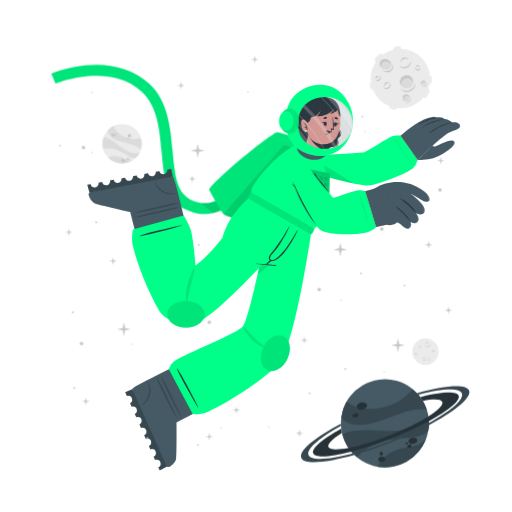
t = 0.00 s
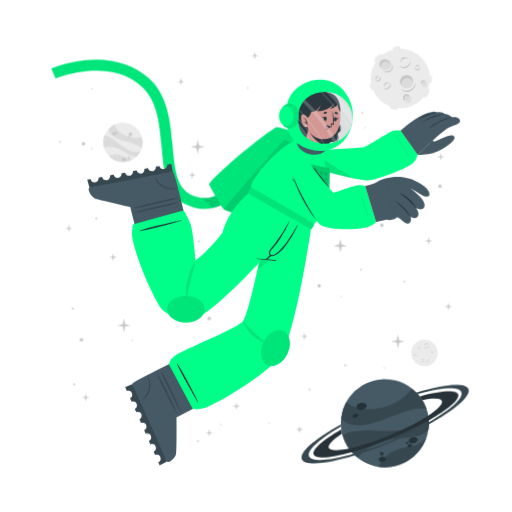
t = 1.13 s
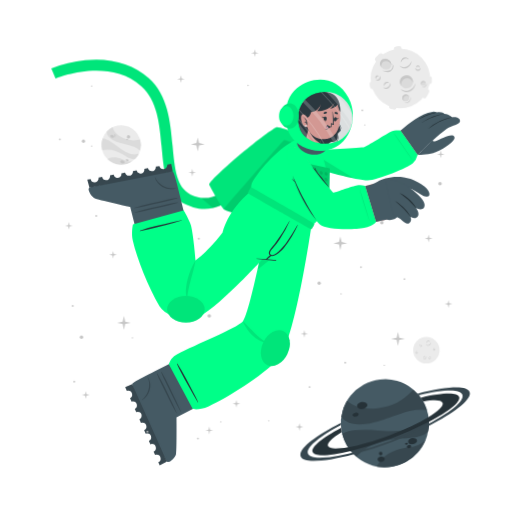
t = 1.88 s
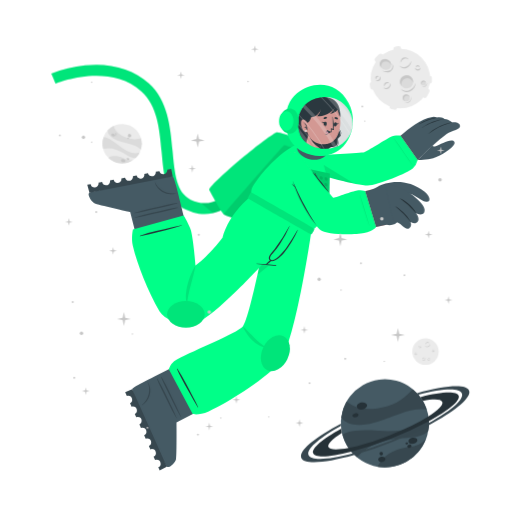
t = 3.00 s
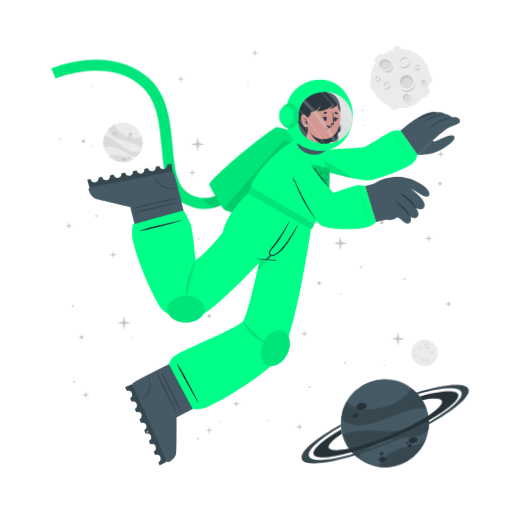
t = 4.13 s
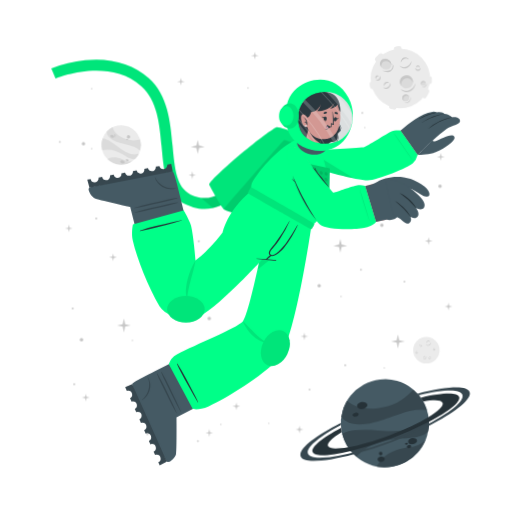
t = 4.88 s

The animated SVG that drew these frames (rendered in a browser with its animation timeline set to each time). Animation: 2 CSS @keyframes rules; one cycle of 6.00 s, repeats indefinitely.

<svg class="animated" id="freepik_stories-astronaut" xmlns="http://www.w3.org/2000/svg" viewBox="0 0 500 500" version="1.1" xmlns:xlink="http://www.w3.org/1999/xlink" xmlns:svgjs="http://svgjs.com/svgjs"><style>svg#freepik_stories-astronaut:not(.animated) .animable {opacity: 0;}svg#freepik_stories-astronaut.animated #freepik--background-complete--inject-106 {animation: 3s Infinite  linear wind;animation-delay: 0s;}svg#freepik_stories-astronaut.animated #freepik--Moon--inject-106 {animation: 1.5s Infinite  linear wind;animation-delay: 0s;}svg#freepik_stories-astronaut.animated #freepik--Planet--inject-106 {animation: 1.5s Infinite  linear wind;animation-delay: 0s;}svg#freepik_stories-astronaut.animated #freepik--Character--inject-106 {animation: 1.5s Infinite  linear floating;animation-delay: 0s;}svg#freepik_stories-astronaut.animated #freepik--Stars--inject-106 {animation: 6s Infinite  linear floating;animation-delay: 0s;}            @keyframes wind {                0% {                    transform: rotate( 0deg );                }                25% {                    transform: rotate( 1deg );                }                75% {                    transform: rotate( -1deg );                }            }                    @keyframes floating {                0% {                    opacity: 1;                    transform: translateY(0px);                }                50% {                    transform: translateY(-10px);                }                100% {                    opacity: 1;                    transform: translateY(0px);                }            }        </style><g id="freepik--background-complete--inject-106" style="transform-origin: 264.207px 238.687px 0px;" class="animable"><g id="el1ukxybjco2e"><circle cx="119.24" cy="140.32" r="19.23" style="fill: rgb(235, 235, 235); transform-origin: 119.24px 140.32px 0px; transform: rotate(-21.46deg);" class="animable"></circle></g><path d="M137.64,145.92a22.4,22.4,0,0,0-6-3.75c-3.81-1.68-14.18-3.51-19-5.94-6.75-3.4-7.59-7.07-7.55-9a19.38,19.38,0,0,1,5.93-4.35c.48,2,2.29,8,13.5,12,5.79,2,11.33.68,13.21.22A19.13,19.13,0,0,1,137.64,145.92Z" style="fill: rgb(219, 219, 219); transform-origin: 121.778px 134.4px 0px;" id="elxq6rq51y939" class="animable"></path><path d="M129.79,156.41A19.27,19.27,0,0,1,105.68,154a15.8,15.8,0,0,1,3.45-1.36c5.17-1.26,10.86,1.21,12.94,2.38A11.36,11.36,0,0,0,129.79,156.41Z" style="fill: rgb(219, 219, 219); transform-origin: 117.735px 155.928px 0px;" id="elqfbpsi9e34" class="animable"></path><path d="M136.5,148.8l-.24.47-.22.42c-.18.32-.36.62-.55.92s-.35.54-.53.8l-.21.29-.24.32-.24.32-.31.36-.3.36-.27.3c-.2.22-.41.43-.62.64h0c-1.2.37-2.8.21-5.15-.72-3.49-1.37-7.26-4.67-14-7.09a24,24,0,0,0-12.93-.83h0a19.17,19.17,0,0,1,.5-11.63c1.23,0,5.18.52,13.61,7.48a49.9,49.9,0,0,0,8.49,5.81c7.2,3.77,11.36,2.65,13.1,1.78h.13Z" style="fill: rgb(219, 219, 219); transform-origin: 118.269px 143.957px 0px;" id="el92pifasfyyb" class="animable"></path><path d="M118.22,156c.34-.78,1.54-1,2.68-.52s1.79,1.54,1.44,2.32-1.54,1-2.68.52S117.88,156.83,118.22,156Z" style="fill: rgb(199, 199, 199); transform-origin: 120.282px 156.9px 0px;" id="elgb8y6qa8ruh" class="animable"></path><path d="M123.66,154.67c.2-.44.91-.55,1.59-.26s1.08.9.89,1.34-.9.56-1.59.26S123.47,155.11,123.66,154.67Z" style="fill: rgb(199, 199, 199); transform-origin: 124.9px 155.212px 0px;" id="el1kdha21dyc2" class="animable"></path><path d="M108.75,131.05c.29-.67,1.33-.86,2.33-.42s1.57,1.33,1.28,2-1.34.86-2.34.42S108.45,131.72,108.75,131.05Z" style="fill: rgb(199, 199, 199); transform-origin: 110.553px 131.84px 0px;" id="elmp5npi4h5s9" class="animable"></path><path d="M112.29,130.39a.84.84,0,0,1,1.13-.28.85.85,0,0,1,.57,1,1,1,0,0,1-1.7-.74Z" style="fill: rgb(199, 199, 199); transform-origin: 113.151px 130.697px 0px;" id="elyxclz6o50g" class="animable"></path><path d="M112.86,132.17a.53.53,0,0,1,.71-.15c.3.13.47.41.37.62s-.41.28-.71.15S112.77,132.39,112.86,132.17Z" style="fill: rgb(199, 199, 199); transform-origin: 113.402px 132.399px 0px;" id="el3z7mna7s8e" class="animable"></path><path d="M124.86,132.22a1.64,1.64,0,1,1,1,1.71A1.42,1.42,0,0,1,124.86,132.22Z" style="fill: rgb(199, 199, 199); transform-origin: 126.473px 132.415px 0px;" id="eli9a1exq46ca" class="animable"></path><path d="M124.4,134.84a.76.76,0,1,1,.42.92A.73.73,0,0,1,124.4,134.84Z" style="fill: rgb(199, 199, 199); transform-origin: 125.122px 135.064px 0px;" id="elu329w69scj" class="animable"></path><circle cx="415.48" cy="343.36" r="12.93" style="fill: rgb(235, 235, 235); transform-origin: 415.48px 343.36px 0px;" id="elvgj6hs4h8en" class="animable"></circle><path d="M420.19,335.69a2.92,2.92,0,0,1-.48,1.75,3.45,3.45,0,0,1-1.41,1.24,2.56,2.56,0,0,1-1.9.17,2.7,2.7,0,0,1-1.44-1.12,3.71,3.71,0,0,0,1.55.69,2.33,2.33,0,0,0,.79,0,2.68,2.68,0,0,0,.76-.24l.36-.2c.11-.08.23-.15.33-.23a3.24,3.24,0,0,0,.6-.57A4.54,4.54,0,0,0,420.19,335.69Z" style="fill: rgb(199, 199, 199); transform-origin: 417.577px 337.324px 0px;" id="elrwxqai110w" class="animable"></path><path d="M415.54,336.43a1.84,1.84,0,0,1,.27-1.24,2.23,2.23,0,0,1,1-.88,1.76,1.76,0,0,1,1.35-.1,1.7,1.7,0,0,1,1,.83,2.8,2.8,0,0,0-1.08-.4,1.69,1.69,0,0,0-1,.18A3.06,3.06,0,0,0,415.54,336.43Z" style="fill: rgb(199, 199, 199); transform-origin: 417.341px 335.275px 0px;" id="el2cbzulqxbml" class="animable"></path><path d="M415.48,349.44a1.79,1.79,0,0,1,0,1.23,2.13,2.13,0,0,1-.75,1.05,1.71,1.71,0,0,1-2.35-.25,3.35,3.35,0,0,0,1.1.15,1.62,1.62,0,0,0,.91-.35,2.67,2.67,0,0,0,.69-.77A3.41,3.41,0,0,0,415.48,349.44Z" style="fill: rgb(199, 199, 199); transform-origin: 413.985px 350.758px 0px;" id="elir9oiyv0qes" class="animable"></path><path d="M412.8,350.91a1.14,1.14,0,0,1-.09-.87,1.49,1.49,0,0,1,.52-.76,1.2,1.2,0,0,1,.93-.23,1.1,1.1,0,0,1,.73.48,2.46,2.46,0,0,0-.75,0,1.18,1.18,0,0,0-.56.24A2.18,2.18,0,0,0,412.8,350.91Z" style="fill: rgb(199, 199, 199); transform-origin: 413.776px 349.972px 0px;" id="elky8nvfhz98" class="animable"></path><path d="M410.82,337.8a1.15,1.15,0,0,1,.37.83,1.3,1.3,0,0,1-.37.92,1.15,1.15,0,0,1-.95.32,1.35,1.35,0,0,1-.81-.39,3.94,3.94,0,0,0,.8-.05,1.06,1.06,0,0,0,.56-.28,1.37,1.37,0,0,0,.33-.56A2.45,2.45,0,0,0,410.82,337.8Z" style="fill: rgb(199, 199, 199); transform-origin: 410.125px 338.84px 0px;" id="eltaczj0uwra" class="animable"></path><path d="M409.22,339.06a.74.74,0,0,1-.33-.57.91.91,0,0,1,.26-.68.82.82,0,0,1,.71-.23.81.81,0,0,1,.55.34,4.08,4.08,0,0,0-.54.1.76.76,0,0,0-.32.19,1.13,1.13,0,0,0-.22.32A2.13,2.13,0,0,0,409.22,339.06Z" style="fill: rgb(199, 199, 199); transform-origin: 409.65px 338.315px 0px;" id="eluc9axbm5hhf" class="animable"></path><path d="M419.81,351.44a1.14,1.14,0,0,1-.72.56,1.26,1.26,0,0,1-1-.14,1.14,1.14,0,0,1-.54-.83,1.36,1.36,0,0,1,.18-.89,3.66,3.66,0,0,0,.25.77,1,1,0,0,0,.4.47,1.32,1.32,0,0,0,.63.18A2.6,2.6,0,0,0,419.81,351.44Z" style="fill: rgb(199, 199, 199); transform-origin: 418.673px 351.093px 0px;" id="elefcx74rvra7" class="animable"></path><path d="M418.2,350.19a.75.75,0,0,1,.47-.45.87.87,0,0,1,.72.08.82.82,0,0,1,.4.63.9.9,0,0,1-.19.62,4.78,4.78,0,0,0-.24-.5.63.63,0,0,0-.25-.26.91.91,0,0,0-.37-.13A1.65,1.65,0,0,0,418.2,350.19Z" style="fill: rgb(199, 199, 199); transform-origin: 418.996px 350.383px 0px;" id="eltjr6fjx3obr" class="animable"></path><path d="M424.24,342.34a1.16,1.16,0,0,1-.28.86,1.27,1.27,0,0,1-.88.44,1.13,1.13,0,0,1-.92-.39,1.29,1.29,0,0,1-.35-.83,3.82,3.82,0,0,0,.63.5,1.09,1.09,0,0,0,.6.16,1.31,1.31,0,0,0,.62-.21A2.35,2.35,0,0,0,424.24,342.34Z" style="fill: rgb(199, 199, 199); transform-origin: 423.027px 342.991px 0px;" id="elmr0gqmxlqq8" class="animable"></path><path d="M422.2,342.21a.75.75,0,0,1,.14-.64.93.93,0,0,1,.65-.34.8.8,0,0,1,.68.3.88.88,0,0,1,.19.62,3.83,3.83,0,0,0-.48-.28.74.74,0,0,0-.36-.08,1.13,1.13,0,0,0-.38.1A2.38,2.38,0,0,0,422.2,342.21Z" style="fill: rgb(199, 199, 199); transform-origin: 423.021px 341.719px 0px;" id="el0l5vr9a0rr4h" class="animable"></path><path d="M407.1,345.26a1.13,1.13,0,0,1-.27.87,1.27,1.27,0,0,1-.88.44,1.16,1.16,0,0,1-.93-.39,1.4,1.4,0,0,1-.35-.83,4.33,4.33,0,0,0,.64.5,1.07,1.07,0,0,0,.6.16,1.35,1.35,0,0,0,.62-.21A2,2,0,0,0,407.1,345.26Z" style="fill: rgb(199, 199, 199); transform-origin: 405.889px 345.916px 0px;" id="eliucvhcsg07" class="animable"></path><path d="M405.07,345.14a.75.75,0,0,1,.14-.64.89.89,0,0,1,.64-.34.79.79,0,0,1,.68.3.85.85,0,0,1,.2.62,3.83,3.83,0,0,0-.48-.28.66.66,0,0,0-.36-.08,1.13,1.13,0,0,0-.38.1A2.38,2.38,0,0,0,405.07,345.14Z" style="fill: rgb(199, 199, 199); transform-origin: 405.891px 344.649px 0px;" id="ele8d6ws2zo45" class="animable"></path></g><g id="freepik--Moon--inject-106" style="transform-origin: 391.45px 76.1249px 0px;" class="animable animator-active"><path d="M370.11,60.15l3.44-3.43a2.52,2.52,0,0,0,0-3.56h0a2.5,2.5,0,0,0-3.56,0l-3.44,3.43a2.52,2.52,0,0,0,0,3.56h0A2.52,2.52,0,0,0,370.11,60.15Z" style="fill: rgb(235, 235, 235); transform-origin: 370.05px 56.6508px 0px;" id="ele6tzyjaoccm" class="animable"></path><path d="M417,94.19l2.18-4.34a2.5,2.5,0,0,0-1.12-3.38h0a2.51,2.51,0,0,0-3.38,1.12l-2.18,4.34a2.53,2.53,0,0,0,1.12,3.38h0A2.52,2.52,0,0,0,417,94.19Z" style="fill: rgb(235, 235, 235); transform-origin: 415.845px 90.8886px 0px;" id="elu0sr9nvcbhe" class="animable"></path><path d="M387,50.45l2.58-.36a2.52,2.52,0,0,0,2.14-2.85h0a2.52,2.52,0,0,0-2.85-2.14l-2.58.37a2.52,2.52,0,0,0-2.14,2.85h0A2.51,2.51,0,0,0,387,50.45Z" style="fill: rgb(235, 235, 235); transform-origin: 387.935px 47.7758px 0px;" id="elvuae8uu0cmq" class="animable"></path><path d="M366.46,84.53l-.37-2.59a2.52,2.52,0,0,0-2.85-2.13h0a2.52,2.52,0,0,0-2.14,2.85l.37,2.58a2.53,2.53,0,0,0,2.85,2.14h0A2.52,2.52,0,0,0,366.46,84.53Z" style="fill: rgb(235, 235, 235); transform-origin: 363.78px 83.5942px 0px;" id="elce8umn0q2z6" class="animable"></path><g id="elv43k0bxt3xd"><rect x="415.49" y="75.26" width="7.64" height="5.03" rx="2.16" style="fill: rgb(235, 235, 235); transform-origin: 419.31px 77.775px 0px; transform: rotate(90deg);" class="animable"></rect></g><path d="M382.28,106.41l2.52.68a2.52,2.52,0,0,0,3.08-1.78h0a2.52,2.52,0,0,0-1.78-3.09l-2.52-.67a2.51,2.51,0,0,0-3.08,1.78h0A2.51,2.51,0,0,0,382.28,106.41Z" style="fill: rgb(235, 235, 235); transform-origin: 384.19px 104.319px 0px;" id="eltw8e2pbaze" class="animable"></path><circle cx="391" cy="76.69" r="29.05" style="fill: rgb(235, 235, 235); transform-origin: 391px 76.69px 0px;" id="el3sc7xyzz0vh" class="animable"></circle><path d="M401.57,59.46a6.51,6.51,0,0,1-1.08,3.94,7.8,7.8,0,0,1-3.15,2.79,5.76,5.76,0,0,1-4.27.36,6,6,0,0,1-3.25-2.49,8.71,8.71,0,0,0,3.49,1.53,5.07,5.07,0,0,0,1.78,0,5.38,5.38,0,0,0,1.69-.54,9.1,9.1,0,0,0,.81-.44c.26-.17.52-.33.76-.52a8.54,8.54,0,0,0,1.35-1.27A9.92,9.92,0,0,0,401.57,59.46Z" style="fill: rgb(199, 199, 199); transform-origin: 395.699px 63.1311px 0px;" id="elphqlmv8kcfd" class="animable"></path><path d="M391.13,61.13a4.13,4.13,0,0,1,.6-2.78,5.18,5.18,0,0,1,2.19-2,3.9,3.9,0,0,1,3-.22A3.84,3.84,0,0,1,399.12,58a6.52,6.52,0,0,0-2.41-.89,3.94,3.94,0,0,0-2.24.4A6.81,6.81,0,0,0,391.13,61.13Z" style="fill: rgb(199, 199, 199); transform-origin: 395.105px 58.5293px 0px;" id="eltx8wz5hx3y" class="animable"></path><path d="M381.29,81.08a3.94,3.94,0,0,1,.07,2.77,4.82,4.82,0,0,1-1.68,2.35,3.78,3.78,0,0,1-2.86.77,3.84,3.84,0,0,1-2.43-1.34,7,7,0,0,0,2.48.35,3.69,3.69,0,0,0,2-.79,6,6,0,0,0,1.55-1.73A7.44,7.44,0,0,0,381.29,81.08Z" style="fill: rgb(199, 199, 199); transform-origin: 377.984px 84.0434px 0px;" id="eluhkj838i28s" class="animable"></path><path d="M375.27,84.38a2.57,2.57,0,0,1-.19-1.95,3.19,3.19,0,0,1,1.16-1.7,2.65,2.65,0,0,1,2.08-.52A2.44,2.44,0,0,1,380,81.28a5.58,5.58,0,0,0-1.7-.08,2.69,2.69,0,0,0-1.26.54A4.94,4.94,0,0,0,375.27,84.38Z" style="fill: rgb(199, 199, 199); transform-origin: 377.485px 82.2756px 0px;" id="elm6hs96rrwc" class="animable"></path><path d="M370.87,74.62a2.57,2.57,0,0,1,.83,1.86,2.85,2.85,0,0,1-.82,2,2.52,2.52,0,0,1-2.13.73,3.06,3.06,0,0,1-1.83-.87,10,10,0,0,0,1.81-.12,2.33,2.33,0,0,0,1.25-.63,2.88,2.88,0,0,0,.73-1.26A5.13,5.13,0,0,0,370.87,74.62Z" style="fill: rgb(199, 199, 199); transform-origin: 369.31px 76.9261px 0px;" id="eln73ewzz0jpn" class="animable"></path><path d="M367.27,77.44a1.68,1.68,0,0,1-.72-1.29,2,2,0,0,1,.58-1.52,1.77,1.77,0,0,1,1.58-.51,1.88,1.88,0,0,1,1.25.75,10.76,10.76,0,0,0-1.23.24,1.6,1.6,0,0,0-.7.41,2.28,2.28,0,0,0-.49.73A4.57,4.57,0,0,0,367.27,77.44Z" style="fill: rgb(199, 199, 199); transform-origin: 368.253px 75.7663px 0px;" id="elwiats66ct5" class="animable"></path><path d="M410.67,66a2.6,2.6,0,0,1-.62,1.94,2.84,2.84,0,0,1-2,1,2.57,2.57,0,0,1-2.07-.87,3,3,0,0,1-.78-1.87,9,9,0,0,0,1.43,1.11,2.23,2.23,0,0,0,1.34.36,3,3,0,0,0,1.39-.45A5.56,5.56,0,0,0,410.67,66Z" style="fill: rgb(199, 199, 199); transform-origin: 407.941px 67.4719px 0px;" id="eld2qi7ywr7xg" class="animable"></path><path d="M406.11,65.73a1.66,1.66,0,0,1,.31-1.44,2,2,0,0,1,1.44-.76,1.82,1.82,0,0,1,1.53.68,1.88,1.88,0,0,1,.43,1.39,9.72,9.72,0,0,0-1.08-.63,1.49,1.49,0,0,0-.8-.17,2.38,2.38,0,0,0-.85.22A4.64,4.64,0,0,0,406.11,65.73Z" style="fill: rgb(199, 199, 199); transform-origin: 407.944px 64.6284px 0px;" id="el22veoxdokp6" class="animable"></path><g id="elx6rt5cen64"><ellipse cx="397.01" cy="79.87" rx="6.44" ry="6.4" style="fill: rgb(219, 219, 219); transform-origin: 397.01px 79.87px 0px; transform: rotate(-65.97deg);" class="animable"></ellipse></g><path d="M400,76.84a5.81,5.81,0,0,1,3.31,4.1,6.41,6.41,0,1,0-11.2,3.11,5.78,5.78,0,0,1,.2-4.24A5.84,5.84,0,0,1,400,76.84Z" style="fill: rgb(199, 199, 199); transform-origin: 396.987px 78.7647px 0px;" id="elnn4a8yu5ign" class="animable"></path><path d="M405.88,81a8.26,8.26,0,0,1-1.41,4.8,9.87,9.87,0,0,1-3.87,3.38,7.16,7.16,0,0,1-5.18.47,7.62,7.62,0,0,1-4-3,10.25,10.25,0,0,0,4.28,2,10.54,10.54,0,0,0,1.13.11,5.87,5.87,0,0,0,1.11-.09A7.1,7.1,0,0,0,400,88c.34-.17.69-.36,1-.55s.65-.42.94-.67a10.52,10.52,0,0,0,1.67-1.6A11.59,11.59,0,0,0,405.88,81Z" style="fill: rgb(199, 199, 199); transform-origin: 398.651px 85.4656px 0px;" id="el5cyzzhxnh1t" class="animable"></path><path d="M412.91,83.39a2.4,2.4,0,1,0-1.78-2.87A2.39,2.39,0,0,0,412.91,83.39Z" style="fill: rgb(219, 219, 219); transform-origin: 413.468px 81.0561px 0px;" id="el2eb8v0lefhp" class="animable"></path><path d="M414.34,79.73A2.18,2.18,0,0,1,415.85,81,2.43,2.43,0,0,0,414,78.71a2.4,2.4,0,0,0-2.87,1.81,2.37,2.37,0,0,0,.84,2.41,2.12,2.12,0,0,1-.23-1.57A2.17,2.17,0,0,1,414.34,79.73Z" style="fill: rgb(199, 199, 199); transform-origin: 413.458px 80.7902px 0px;" id="elhml6hownn6o" class="animable"></path><path d="M416.78,80.82a2.9,2.9,0,0,1-.12,1.88,3.54,3.54,0,0,1-1.18,1.55,2.64,2.64,0,0,1-1.91.54,2.74,2.74,0,0,1-1.69-.86,4.09,4.09,0,0,0,1.71.37,2.65,2.65,0,0,0,1.51-.55A4.36,4.36,0,0,0,416.78,80.82Z" style="fill: rgb(199, 199, 199); transform-origin: 414.381px 82.813px 0px;" id="elxj9thww3g9" class="animable"></path><path d="M396.44,98.94a3.41,3.41,0,1,0-3.21-3.59A3.41,3.41,0,0,0,396.44,98.94Z" style="fill: rgb(219, 219, 219); transform-origin: 396.635px 95.5355px 0px;" id="elyqy052res7g" class="animable"></path><path d="M397.54,93.46a3.07,3.07,0,0,1,2.41,1.4A3.4,3.4,0,1,0,395,98.53a3.1,3.1,0,0,1,2.54-5.07Z" style="fill: rgb(199, 199, 199); transform-origin: 396.584px 95.335px 0px;" id="el0k3duk3korc" class="animable"></path><path d="M401.22,94.38a4.48,4.48,0,0,1,.19,2.64,5.13,5.13,0,0,1-1.27,2.4,3.72,3.72,0,0,1-2.46,1.21,4.06,4.06,0,0,1-2.56-.69,5.23,5.23,0,0,0,2.5.2A3.76,3.76,0,0,0,399.68,99a5.84,5.84,0,0,0,1.26-2.1A6.18,6.18,0,0,0,401.22,94.38Z" style="fill: rgb(199, 199, 199); transform-origin: 398.323px 97.5099px 0px;" id="el1pfm1fj9hjy" class="animable"></path><path d="M381.24,66c-1.53,2.35-4.93,2.85-7.58,1.11s-3.57-5.05-2-7.4,4.93-2.84,7.59-1.11S382.78,63.69,381.24,66Z" style="fill: rgb(219, 219, 219); transform-origin: 376.446px 62.8572px 0px;" id="eleye9ik2fru5" class="animable"></path><path d="M372.8,62a4.43,4.43,0,0,0-.25,4.28,5.25,5.25,0,0,1-.92-6.49c1.53-2.35,4.93-2.85,7.59-1.11A5.83,5.83,0,0,1,382,63.9a5.53,5.53,0,0,0-2.29-3C377.28,59.37,374.19,59.82,372.8,62Z" style="fill: rgb(199, 199, 199); transform-origin: 376.453px 61.9611px 0px;" id="el2r6r2czqucf" class="animable"></path><path d="M383.12,62.16a5.49,5.49,0,0,1,.75,4.14,5.12,5.12,0,0,1-.95,2,6.39,6.39,0,0,1-1.66,1.53,6.23,6.23,0,0,1-2.15.73,7.29,7.29,0,0,1-2.19-.06,9.09,9.09,0,0,1-3.84-1.67,17.88,17.88,0,0,0,3.95.68,6.51,6.51,0,0,0,3.58-.77A5.47,5.47,0,0,0,382,67.59a5,5,0,0,0,.94-1.57A7.25,7.25,0,0,0,383.12,62.16Z" style="fill: rgb(199, 199, 199); transform-origin: 378.538px 66.3877px 0px;" id="els2wwkc09ce9" class="animable"></path></g><g id="freepik--Planet--inject-106" style="transform-origin: 376.139px 413.341px 0px;" class="animable"><g id="el8qp2aq44fco"><circle cx="375.87" cy="413.34" r="43.02" style="fill: rgb(69, 90, 100); transform-origin: 375.87px 413.34px 0px; transform: rotate(-74.9951deg);" class="animable"></circle></g><path d="M416.74,399.89a50.6,50.6,0,0,0-15.8.88c-9.14,1.83-30.47,11.81-42.37,13.55-16.73,2.46-23-3.17-25.36-6.69a43,43,0,0,1,5.28-15.58c3.38,2.95,14.49,11.72,40.09,4.53,13.2-3.72,21.59-13.34,24.44-16.6A42.76,42.76,0,0,1,416.74,399.89Z" style="fill: rgb(55, 71, 79); transform-origin: 374.975px 397.452px 0px;" id="el1y386z76b77" class="animable"></path><path d="M415.87,429.18a43.05,43.05,0,0,1-47.24,26.58,34.45,34.45,0,0,1,4.55-6.94c7.84-9,21.44-11.76,26.75-12.3A25.27,25.27,0,0,0,415.87,429.18Z" style="fill: rgb(55, 71, 79); transform-origin: 392.25px 442.776px 0px;" id="elbhoakal0bc8" class="animable"></path><path d="M418.36,406.64c.07.39.12.77.17,1.16s.09.71.13,1.06c.08.8.15,1.6.18,2.39s.06,1.44.06,2.14c0,.27,0,.53,0,.8s0,.6,0,.89,0,.6,0,.9-.05.7-.08,1.06-.06.7-.1,1-.08.6-.11.9c-.09.66-.19,1.3-.31,1.95h0c-1.72,2.21-4.86,4-10.34,5.31-8.16,2-19.29.8-34.76,5.06a53.84,53.84,0,0,0-24.73,15.11h0a42.85,42.85,0,0,1-14.05-21.9c2.19-1.67,10.15-5.73,34.51-3.84a112.29,112.29,0,0,0,23-.3c18-2.36,24.21-9.77,26.27-13.61h0A1.82,1.82,0,0,1,418.36,406.64Z" style="fill: rgb(55, 71, 79); transform-origin: 376.66px 426.505px 0px;" id="elyj06h2xn78" class="animable"></path><path d="M358.4,395.52c.37,1.88-1.55,3.83-4.28,4.35s-5.23-.56-5.6-2.44,1.56-3.82,4.28-4.35S358,393.65,358.4,395.52Z" style="fill: rgb(38, 50, 56); transform-origin: 353.46px 396.474px 0px;" id="elags8w4diz4k" class="animable"></path><path d="M350.11,404.94c.2,1.06-1,2.17-2.6,2.49s-3.13-.28-3.33-1.34.95-2.17,2.59-2.49S349.9,403.89,350.11,404.94Z" style="fill: rgb(38, 50, 56); transform-origin: 347.145px 405.515px 0px;" id="el54q3u43fieo" class="animable"></path><path d="M407.54,429.57c.31,1.6-1.38,3.27-3.76,3.74s-4.58-.47-4.89-2.07,1.37-3.28,3.76-3.74S407.23,428,407.54,429.57Z" style="fill: rgb(38, 50, 56); transform-origin: 403.215px 430.408px 0px;" id="elyg7fwbu285r" class="animable"></path><path d="M401.85,435.28c.17.85-.61,1.72-1.74,1.94a1.87,1.87,0,0,1-2.33-1.15c-.17-.85.61-1.72,1.74-1.94A1.87,1.87,0,0,1,401.85,435.28Z" style="fill: rgb(38, 50, 56); transform-origin: 399.815px 435.675px 0px;" id="elpyj1lmdq0y" class="animable"></path><path d="M398.54,432.72c.1.51-.4,1-1.12,1.18s-1.38-.17-1.48-.68.4-1,1.12-1.18S398.44,432.21,398.54,432.72Z" style="fill: rgb(38, 50, 56); transform-origin: 397.24px 432.97px 0px;" id="elb7vzd5t4gg" class="animable"></path><path d="M376.35,447.84c.28,1.44-1,2.9-3,3.27s-3.68-.5-4-1.93,1-2.89,2.95-3.26S376.08,446.41,376.35,447.84Z" style="fill: rgb(38, 50, 56); transform-origin: 372.845px 448.515px 0px;" id="elhjtj4211ic6" class="animable"></path><path d="M373.89,442.43a1.71,1.71,0,1,1-1.95-1.16A1.6,1.6,0,0,1,373.89,442.43Z" style="fill: rgb(38, 50, 56); transform-origin: 372.261px 442.94px 0px;" id="el91gd35vzagf" class="animable"></path><path d="M418.84,411.25a346.49,346.49,0,0,1-36.64,16.83,342.87,342.87,0,0,1-39.21,13c-20.61,5.36-35.3,6.29-37.19,1.5s9.19-14.09,27.36-24.08c.12,1,.28,2,.47,3l.24,1.14c-9.22,5.86-14.34,10.93-13.19,13.85s8.58,3.14,19.59,1c10.78-2.08,25-6.36,40.23-12.37s28.57-12.64,37.86-18.51c9.46-5.95,14.73-11.13,13.56-14.09s-8.33-3.11-19-1.11a39.26,39.26,0,0,0-2.42-3.66c20.51-5.31,35.53-6.12,37.42-1.34S438.08,400.88,418.84,411.25Z" style="fill: rgb(38, 50, 56); transform-origin: 376.855px 414.472px 0px;" id="elg6ea26027pm" class="animable"></path><path d="M418.86,415.07a383.2,383.2,0,0,1-35.81,16.44h0A380.06,380.06,0,0,1,346,444.31c-28.14,8-49.06,9.59-51.78,2.82s13.19-19.8,38.63-33.31c0,.66,0,1.33.08,2-21.11,11.64-34,22.68-31.68,28.49s19.63,4.87,43.31-1.47A359.42,359.42,0,0,0,418.89,413c21.4-11.74,34.49-22.91,32.14-28.76s-19.17-4.89-42.38,1.23c-.43-.51-.88-1-1.34-1.5,27.63-7.77,48.08-9.23,50.76-2.54S444.64,401.45,418.86,415.07Z" style="fill: rgb(55, 71, 79); transform-origin: 376.139px 414.278px 0px;" id="eli38yt1qz3bd" class="animable"></path></g><g id="freepik--Character--inject-106" style="transform-origin: 249.682px 261.365px 0px;" class="animable"><path d="M194.2,208.66a44.5,44.5,0,0,1-12.75-4c-19.36-9.4-21.44-32.18-23.64-56.3-2-22.22-4.13-45.19-19.67-59.06-32.35-28.84-83.35-7.81-83.86-7.59l-4.19-9.88a124.34,124.34,0,0,1,33.06-8c25-2.52,46.52,3.5,62.12,17.42,18.71,16.68,21.11,42.93,23.22,66.09,2,21.93,3.73,40.87,17.64,47.62,29.16,14.15,48.44-21.19,49.24-22.7l9.48,5a77.22,77.22,0,0,1-16.57,20.32C217.57,206.71,206,210.43,194.2,208.66Z" style="fill: rgb(0, 255, 136); transform-origin: 147.47px 136.179px 0px;" id="ela8ktq8af8oo" class="animable"></path><g id="el2agbbmlec9m"><path d="M194.2,208.66a44.5,44.5,0,0,1-12.75-4c-19.36-9.4-21.44-32.18-23.64-56.3-2-22.22-4.13-45.19-19.67-59.06-32.35-28.84-83.35-7.81-83.86-7.59l-4.19-9.88a124.34,124.34,0,0,1,33.06-8c25-2.52,46.52,3.5,62.12,17.42,18.71,16.68,21.11,42.93,23.22,66.09,2,21.93,3.73,40.87,17.64,47.62,29.16,14.15,48.44-21.19,49.24-22.7l9.48,5a77.22,77.22,0,0,1-16.57,20.32C217.57,206.71,206,210.43,194.2,208.66Z" style="opacity: 0.1; transform-origin: 147.47px 136.179px 0px;" class="animable"></path></g><g id="el2mak5b88zgp"><path d="M244.85,177.29a77.09,77.09,0,0,1-16.57,20.31c-6.44,5.48-13.2,9-20.13,10.56L196.08,198c23.52,3.15,38.58-24.45,39.3-25.77Z" style="opacity: 0.1; transform-origin: 220.465px 190.195px 0px;" class="animable"></path></g><path d="M278.67,229.5c-.95.56-57.57-18.31-60-20.06a1.59,1.59,0,0,1-.31-.29c-2.77-2.73-13.24-22-14-23.51-1.84-3.85,55.21-51.93,65.82-56.39,2.66-1.12,37.51,11.34,42.73,16.4,2.24,2.17,6.45,10.95,6.22,12.15h0C318.76,159.52,279.63,228.94,278.67,229.5Z" style="fill: rgb(0, 255, 136); transform-origin: 261.728px 179.346px 0px;" id="el0ez9rrhyg90t" class="animable"></path><g id="elccxe54c0o3r"><path d="M278.67,229.5c-.95.56-57.57-18.31-60-20.06a1.59,1.59,0,0,1-.31-.29c-2.77-2.73-13.24-22-14-23.51-1.84-3.85,55.21-51.93,65.82-56.39,2.66-1.12,37.51,11.34,42.73,16.4,2.24,2.17,6.45,10.95,6.22,12.15h0C318.76,159.52,279.63,228.94,278.67,229.5Z" style="opacity: 0.1; transform-origin: 261.728px 179.346px 0px;" class="animable"></path></g><g id="eloxecjjrvi0f"><path d="M278.67,229.5c-.95.56-57.57-18.31-60-20.06a1.59,1.59,0,0,1-.31-.29c10.24-11.85,58.36-67.42,59.22-67.56s33.84,12.65,41.56,16.22C318.76,159.52,279.63,228.94,278.67,229.5Z" style="opacity: 0.1; transform-origin: 268.75px 185.551px 0px;" class="animable"></path></g><path d="M196.48,344.63l-45.12,22.73c-8.64,4.29-16.14,8.22-19.83,10.61a.09.09,0,0,0-.06,0c-1.4.9-2.24,1.57-2.36,2l0,.08c-.46,3.44,31.87,73.53,33.82,75.59s8-3.33,8.91-7.05.53-36.1.53-36.1l44.85-23.13Z" style="fill: rgb(69, 90, 100); transform-origin: 173.163px 400.363px 0px;" id="elhtt9kobb2a" class="animable"></path><path d="M122.25,383l1.61,3.65a3.8,3.8,0,0,1,1.31-.23,3.9,3.9,0,0,1,1.83,7.34l1.45,3.32a3.82,3.82,0,0,1,1.36-.25,3.89,3.89,0,0,1,1.78,7.35l1.46,3.33a3.55,3.55,0,0,1,1.39-.27,3.89,3.89,0,0,1,3.89,3.89,3.85,3.85,0,0,1-2.15,3.48l1.46,3.31a4.06,4.06,0,0,1,1.45-.27,3.89,3.89,0,0,1,1.69,7.4l1.46,3.31a3.84,3.84,0,0,1,1.48-.3,3.89,3.89,0,0,1,1.65,7.42l1.46,3.31a3.58,3.58,0,0,1,1.52-.32,3.9,3.9,0,0,1,1.62,7.44l1.46,3.32a3.64,3.64,0,0,1,1.57-.35,3.9,3.9,0,0,1,1.57,7.46l1.37,3.12,7-3.79L129.11,380Z" style="fill: rgb(55, 71, 79); transform-origin: 142.595px 419.73px 0px;" id="elue7ffqz8qm" class="animable"></path><path d="M144.47,373.18a16.37,16.37,0,0,1,1.62,13.09c-1.18,3.56-3.52,7.36-7.28,9.3-.11.06-.22-.14-.12-.21,6.4-4.92,9-14.69,5.56-22.06A.13.13,0,0,1,144.47,373.18Z" style="fill: rgb(55, 71, 79); transform-origin: 142.716px 384.361px 0px;" id="elb98gmyuugv" class="animable"></path><path d="M153.72,369.74c2.88,4.77,5.37,9.78,7.8,14.79s4.78,9.94,7.13,14.93c1.34,2.86,2.68,5.73,3.86,8.66a.16.16,0,0,1-.29.14c-2.81-4.81-5.27-9.84-7.79-14.8s-5-9.85-7.34-14.83c-1.37-2.86-2.65-5.74-3.8-8.69A.24.24,0,0,1,153.72,369.74Z" style="fill: rgb(55, 71, 79); transform-origin: 162.903px 388.992px 0px;" id="elfum8mypjisp" class="animable"></path><path d="M157.88,368.33c2.89,4.77,5.37,9.78,7.8,14.8s4.78,9.94,7.13,14.93c1.34,2.86,2.68,5.73,3.86,8.65a.16.16,0,0,1-.29.14c-2.81-4.81-5.27-9.84-7.79-14.8s-5-9.85-7.34-14.83c-1.36-2.86-2.65-5.74-3.8-8.69A.24.24,0,0,1,157.88,368.33Z" style="fill: rgb(55, 71, 79); transform-origin: 167.063px 387.582px 0px;" id="eliqw9bunt9o" class="animable"></path><path d="M164.81,360.58l23.33,43.76s7,1.51,15.68-2.51c19.21-8.87,51.37-29.51,67.45-45.36C287.89,340.08,304.2,225.2,304.2,225.2L265,202.58s-20.36,108.33-27.84,116.15c-6.75,7.06-45.89,22.51-64.34,32.17A16.53,16.53,0,0,0,164.81,360.58Z" style="fill: rgb(0, 255, 136); transform-origin: 234.505px 303.599px 0px;" id="eltvak9olwauf" class="animable"></path><path d="M173.21,360.06c3.07,4.66,5.75,9.56,8.38,14.48s5.16,9.74,7.7,14.64c1.46,2.8,2.91,5.62,4.21,8.49a.17.17,0,0,1-.29.16c-3-4.7-5.65-9.63-8.37-14.49s-5.35-9.65-7.92-14.53c-1.47-2.8-2.87-5.63-4.13-8.53A.24.24,0,0,1,173.21,360.06Z" style="fill: rgb(38, 50, 56); transform-origin: 183.142px 378.925px 0px;" id="el8zxil2apwce" class="animable"></path><g id="elit7uvdob6s"><path d="M251.64,268.16l52.56-43L265,202.58S258.6,236.8,251.64,268.16Z" style="opacity: 0.1; transform-origin: 277.92px 235.37px 0px;" class="animable"></path></g><g id="elu4ymfb5t0k9"><path d="M260.8,339.2a9.27,9.27,0,0,1-4.14-.38,19.56,19.56,0,0,1-3.85-1.64,31.21,31.21,0,0,1-6.57-5c-1-1-1.88-2-2.77-3s-1.7-2.13-2.45-3.26-1.46-2.29-2.11-3.47-1.23-2.43-1.72-3.71a39.39,39.39,0,0,1,3,2.76c.94.95,1.92,1.86,2.81,2.82s1.86,1.86,2.75,2.82l1.39,1.38c.46.46.89.95,1.37,1.38,1.85,1.82,3.74,3.56,5.72,5.19A23.49,23.49,0,0,0,260.8,339.2Z" style="opacity: 0.1; transform-origin: 248.995px 329.012px 0px;" class="animable"></path></g><g id="eldpkghq4c89v"><ellipse cx="268.93" cy="344.82" rx="18.38" ry="13.04" style="fill: rgb(0, 255, 136); transform-origin: 268.93px 344.82px 0px; transform: rotate(-64.61deg);" class="animable"></ellipse></g><g id="el16qhju31c0v"><ellipse cx="268.93" cy="344.82" rx="18.38" ry="13.04" style="opacity: 0.1; transform-origin: 268.93px 344.82px 0px; transform: rotate(-64.61deg);" class="animable"></ellipse></g><path d="M187.77,245.91l-11.92-49.09c-2.23-9.39-4.35-17.59-5.84-21.72,0,0,0,0,0-.07a6.82,6.82,0,0,0-1.38-2.74s0,0-.07,0c-3.24-1.23-78.83,14.38-81.28,15.82s1.43,8.53,4.85,10.27,35,8.69,35,8.69L139.51,256Z" style="fill: rgb(69, 90, 100); transform-origin: 137.14px 214.111px 0px;" id="eltkocmawgeaj" class="animable"></path><path d="M167.23,164.93l-3.92.74a3.75,3.75,0,0,1-.06,1.33,3.9,3.9,0,0,1-7.57.11l-3.56.67a3.79,3.79,0,0,1-.07,1.38,3.89,3.89,0,0,1-7.56.07l-3.57.66a3.79,3.79,0,0,1,0,1.42,3.9,3.9,0,0,1-4.68,2.91,3.83,3.83,0,0,1-2.89-2.88l-3.56.67a4.08,4.08,0,0,1-.07,1.47,3.89,3.89,0,0,1-7.58,0l-3.56.67a3.89,3.89,0,0,1-4.72,4.42,3.91,3.91,0,0,1-2.93-3l-3.55.68a3.69,3.69,0,0,1,0,1.55,3.9,3.9,0,0,1-7.62-.11l-3.56.67a3.65,3.65,0,0,1,0,1.61,3.89,3.89,0,0,1-7.62-.16l-3.35.63,2.11,7.63,81.36-15.77Z" style="fill: rgb(55, 71, 79); transform-origin: 126.965px 176.5px 0px;" id="el7sxszmepl4y" class="animable"></path><path d="M171.74,188.79a16.37,16.37,0,0,1-13.12-1.39c-3.2-2-6.37-5.09-7.41-9.2,0-.11.19-.18.24-.06,3.34,7.34,12.27,12.06,20.22,10.41A.13.13,0,0,1,171.74,188.79Z" style="fill: rgb(55, 71, 79); transform-origin: 161.505px 183.822px 0px;" id="elfnx8qdpafmd" class="animable"></path><path d="M173,198.58c-5.3,1.73-10.74,3-16.18,4.24s-10.76,2.41-16.16,3.56c-3.08.66-6.18,1.32-9.3,1.81a.16.16,0,0,1-.07-.32c5.32-1.65,10.77-2.9,16.18-4.24s10.72-2.61,16.11-3.79c3.09-.68,6.18-1.28,9.32-1.72A.24.24,0,0,1,173,198.58Z" style="fill: rgb(55, 71, 79); transform-origin: 152.153px 203.157px 0px;" id="elfm4v3ktr2nm" class="animable"></path><path d="M173.43,203c-5.31,1.73-10.75,3-16.18,4.24s-10.77,2.41-16.16,3.56c-3.09.66-6.19,1.32-9.31,1.81a.16.16,0,0,1-.06-.32c5.32-1.65,10.77-2.9,16.17-4.23s10.73-2.61,16.11-3.8c3.1-.67,6.19-1.27,9.33-1.72A.24.24,0,0,1,173.43,203Z" style="fill: rgb(55, 71, 79); transform-origin: 152.581px 207.576px 0px;" id="elv9jgy51085k" class="animable"></path><path d="M304.26,225.23s-10.86,11.9-20.08,21.25c-6.73,6.84-12.95,12.66-14.6,12.69-1.87,0-10.38-.9-13.2-1.27,0,0-41.94,46.14-63.47,57.3-7.37,3.82-30.52-.1-37.22-11.42-10.87-18.37-21.9-46.13-25.93-63.59-1.8-7.79.05-16.21.05-16.21l49.59-13.7s5.36,8.93,7,14.54c2.42,8.47,4.59,34.41,4.59,34.41,13.41-9.58,26.47-27.28,26.47-27.28s3.86-20.56,28-40.75Z" style="fill: rgb(0, 255, 136); transform-origin: 216.616px 253.91px 0px;" id="eleqf6ssxulwq" class="animable"></path><path d="M269.53,258.92a109.54,109.54,0,0,0-19-1.46.2.2,0,0,0,0,.39c6.29.67,12.63,1.5,18.94,1.83A.38.38,0,0,0,269.53,258.92Z" style="fill: rgb(38, 50, 56); transform-origin: 260.128px 258.568px 0px;" id="elm1cwirffqwf" class="animable"></path><path d="M290.7,225.07c.08-.19-.21-.4-.31-.21A193.26,193.26,0,0,1,280,241.31c-1.7,2.48-11.92,15.71-15.85,12.12-.66-.61-.62-1.57-.1-2.78.63-1.45,2.09-2.84,3.09-4.08,2.2-2.74,4.31-5.54,6.28-8.44A94.74,94.74,0,0,0,282.85,221a.17.17,0,0,0-.3-.15,178.74,178.74,0,0,1-14.62,22.77c-2.68,3.43-7.75,8-4.15,10.8s11.57-5.17,13.52-7.48A99.25,99.25,0,0,0,290.7,225.07Z" style="fill: rgb(38, 50, 56); transform-origin: 276.623px 237.894px 0px;" id="eljrssw71eqe" class="animable"></path><path d="M264.07,253.88a28.1,28.1,0,0,0-2.7,2.42,7.85,7.85,0,0,0-1.8,2.22c-.07.17.13.3.28.24a9.87,9.87,0,0,0,2.39-1.8c.87-.73,1.75-1.44,2.59-2.2A.58.58,0,0,0,264.07,253.88Z" style="fill: rgb(38, 50, 56); transform-origin: 262.294px 256.257px 0px;" id="el67cdgtdymse" class="animable"></path><path d="M136.76,230.07c5.18-1.79,10.51-3.14,15.84-4.44s10.54-2.54,15.83-3.76c3-.7,6.06-1.4,9.12-1.93a.17.17,0,0,1,.08.32c-5.21,1.72-10.55,3-15.84,4.44s-10.5,2.74-15.79,4c-3,.72-6.06,1.36-9.14,1.84A.24.24,0,0,1,136.76,230.07Z" style="fill: rgb(38, 50, 56); transform-origin: 157.145px 225.243px 0px;" id="elsmpog004ryo" class="animable"></path><g id="elm3lv538g2ho"><path d="M183.14,297.2a10.49,10.49,0,0,1-1.5-4.83c-.1-.84-.1-1.68-.15-2.53s0-1.68.08-2.52a52.55,52.55,0,0,1,1.68-9.85,71.11,71.11,0,0,1,3.2-9.39,59.85,59.85,0,0,1,4.5-8.85c-.51,3.3-1.32,6.48-2.11,9.64s-1.64,6.29-2.48,9.41-1.64,6.24-2.31,9.38c-.31,1.56-.64,3.14-.83,4.72A14.43,14.43,0,0,0,183.14,297.2Z" style="opacity: 0.1; transform-origin: 186.21px 278.215px 0px;" class="animable"></path></g><ellipse cx="181.55" cy="306.94" rx="18.38" ry="13.04" style="fill: rgb(0, 255, 136); transform-origin: 181.55px 306.94px 0px;" id="elymsygvb4oi" class="animable"></ellipse><g id="el9m6b3wlr84a"><ellipse cx="181.55" cy="306.94" rx="18.38" ry="13.04" style="opacity: 0.1; transform-origin: 181.55px 306.94px 0px;" class="animable"></ellipse></g><path d="M302.93,165.7c29.4,11.7,52.93,16.43,62.23,13.72,8.14-2.38,31.36-12.37,42.66-23.2,3.41-3.26-12-25.52-16.72-23.75s-28.38,15.07-34.56,17.26c-3.51,1.24-41.77,2.67-50.47,2.82C291.55,152.81,289.88,160.51,302.93,165.7Z" style="fill: rgb(247, 169, 160); transform-origin: 351.195px 156.267px 0px;" id="eldue7cjpkefn" class="animable"></path><path d="M423.09,141.39c-1.07,1.64-.22,2.22,3.08,1.09s15.37-8.36,17.54-3.93-15,14.39-20.65,15.84-15.24,1.83-15.24,1.83C410.78,153.61,417.35,146.59,423.09,141.39Z" style="fill: rgb(69, 90, 100); transform-origin: 425.859px 146.674px 0px;" id="eln6ew5zgd56" class="animable"></path><path d="M391.1,132.47c8.6-7,18.87-16.35,31.27-18.29a6.21,6.21,0,0,1,4,.62c5.54-1,7.66,1.36,7.66,1.36,5.44.68,7.28,3.36,7.28,3.36s6.51-1.06,7.81,2.77c1.47,4.3-8,4.95-12.95,8.48-11.39,8.09-25.31,22.79-28.37,25.45Z" style="fill: rgb(69, 90, 100); transform-origin: 420.187px 135.151px 0px;" id="elason4qastws" class="animable"></path><path d="M418.3,130.86a90.32,90.32,0,0,1,10.37-6.52,89.67,89.67,0,0,1,12.58-4.68.11.11,0,0,0-.05-.21,47.55,47.55,0,0,0-23,11.26C418,130.84,418.12,131,418.3,130.86Z" style="fill: rgb(38, 50, 56); transform-origin: 429.705px 125.182px 0px;" id="el4qmdcrffh9t" class="animable"></path><path d="M412.41,124.7c3.43-2.07,9.49-5.67,21.67-8.41,0,0,0-.07,0-.07a42.55,42.55,0,0,0-21.76,8.32C412.11,124.68,412.18,124.84,412.41,124.7Z" style="fill: rgb(38, 50, 56); transform-origin: 423.137px 120.487px 0px;" id="elo2jukhx3n3" class="animable"></path><path d="M409.31,121.33c6-3.3,10.15-4.62,17.06-6.49,0,0,0-.08,0-.08-8.08,1.3-10.86,2.69-17.19,6.38C409,121.26,409.08,121.46,409.31,121.33Z" style="fill: rgb(38, 50, 56); transform-origin: 417.726px 118.066px 0px;" id="el6m1lr2d79th" class="animable"></path><path d="M391.1,132.47l16.72,23.75a17.14,17.14,0,0,1-4.76,8.35c-3.92,3.79-34.48,16.45-43.94,16.59S312.7,172,299.46,165.3s-6.15-12.5,3.55-13.16,50.29-3,52.62-3.57,21.58-12.72,25.66-14.84S391.1,132.47,391.1,132.47Z" style="fill: rgb(0, 255, 136); transform-origin: 350.007px 156.73px 0px;" id="el41coeh5ttfr" class="animable"></path><g id="elyqffdhyqkgj"><path d="M299.46,165.3c9.59,4.85,31.61,11.06,46.62,14.08l-44.17-27.15C292.8,153.25,286.73,158.86,299.46,165.3Z" style="opacity: 0.1; transform-origin: 319.138px 165.805px 0px;" class="animable"></path></g><g id="eljg7fuzoywj"><path d="M384.8,135.23c2.52,3.23,4.87,6.59,7.2,10s4.59,6.68,6.87,10c1.3,1.91,2.61,3.84,3.84,5.8.09.13,0,.2-.12.08-2.49-3.24-4.83-6.62-7.2-10s-4.67-6.63-7-10c-1.31-1.92-2.59-3.85-3.81-5.83C384.5,135.16,384.67,135.06,384.8,135.23Z" style="opacity: 0.1; transform-origin: 393.653px 148.156px 0px;" class="animable"></path></g><path d="M304.2,225.2l-58.8-34a13.5,13.5,0,0,1,1.95-10c7.47-12.21,25.36-32.31,41.34-39.71,11.52-5.32,20.58-.81,24,7.68.87,2.15,9.33,30.09,8.28,40.05-1.11,10.54-6.23,23.6-10.83,30.76A16.13,16.13,0,0,1,304.2,225.2Z" style="fill: rgb(0, 255, 136); transform-origin: 283.103px 182.199px 0px;" id="elmqeb1itizc" class="animable"></path><path d="M303.73,228.78c.87.13,3.47-4.67,3.23-5.37s-61.33-35.68-61.78-35.76-3.42,5.82-2.88,6.25S302.57,228.6,303.73,228.78Z" style="fill: rgb(0, 255, 136); transform-origin: 274.605px 208.216px 0px;" id="elubyg6a5gvfp" class="animable"></path><g id="elfows6fum3to"><path d="M303.73,228.78c.87.13,3.47-4.67,3.23-5.37s-61.33-35.68-61.78-35.76-3.42,5.82-2.88,6.25S302.57,228.6,303.73,228.78Z" style="opacity: 0.1; transform-origin: 274.605px 208.216px 0px;" class="animable"></path></g><polygon points="291.84 189.35 321.45 195.58 322.11 169.34 292.5 163.11 291.84 189.35" style="fill: rgb(0, 255, 136); transform-origin: 306.975px 179.345px 0px;" id="elftpt9gq84xb" class="animable"></polygon><g id="elu1eyyom6vg"><polygon points="291.84 189.35 321.45 195.58 322.11 169.34 292.5 163.11 291.84 189.35" style="opacity: 0.2; transform-origin: 306.975px 179.345px 0px;" class="animable"></polygon></g><g id="el71z2t0l7hey"><polygon points="291.84 189.35 295.59 190.14 296.25 163.9 292.5 163.11 291.84 189.35" style="opacity: 0.1; transform-origin: 294.045px 176.625px 0px;" class="animable"></polygon></g><g id="el8st095mqv7"><path d="M316.88,174.4a2,2,0,0,0,1.47,2,1.31,1.31,0,0,0,1.56-1.37,2,2,0,0,0-1.48-2A1.3,1.3,0,0,0,316.88,174.4Z" style="opacity: 0.1; transform-origin: 318.395px 174.715px 0px;" class="animable"></path></g><g id="elpoe9crt42vb"><path d="M316.74,180a2,2,0,0,0,1.47,2,1.3,1.3,0,0,0,1.56-1.37,2,2,0,0,0-1.47-2A1.3,1.3,0,0,0,316.74,180Z" style="opacity: 0.1; transform-origin: 318.255px 180.315px 0px;" class="animable"></path></g><g id="elaeb6il6pemq"><path d="M316.6,185.5a2,2,0,0,0,1.47,2,1.31,1.31,0,0,0,1.56-1.38,2,2,0,0,0-1.47-2A1.3,1.3,0,0,0,316.6,185.5Z" style="opacity: 0.1; transform-origin: 318.115px 185.809px 0px;" class="animable"></path></g><g id="el0kuynlh3fax"><path d="M312.16,173.41a2,2,0,0,0,1.47,2,1.3,1.3,0,0,0,1.56-1.37,2,2,0,0,0-1.47-2A1.31,1.31,0,0,0,312.16,173.41Z" style="opacity: 0.1; transform-origin: 313.675px 173.726px 0px;" class="animable"></path></g><g id="elu8rf8l4oesq"><path d="M312,179a2,2,0,0,0,1.47,2,1.3,1.3,0,0,0,1.56-1.37,2,2,0,0,0-1.47-2A1.3,1.3,0,0,0,312,179Z" style="opacity: 0.1; transform-origin: 313.515px 179.315px 0px;" class="animable"></path></g><g id="el8m4j53xt2fk"><path d="M311.88,184.51a2,2,0,0,0,1.48,2,1.29,1.29,0,0,0,1.55-1.37,2,2,0,0,0-1.47-2A1.31,1.31,0,0,0,311.88,184.51Z" style="opacity: 0.1; transform-origin: 313.396px 184.826px 0px;" class="animable"></path></g><g id="el37tvsgz1ncw"><path d="M307.44,172.42a2,2,0,0,0,1.48,2,1.32,1.32,0,0,0,1.56-1.38,2,2,0,0,0-1.48-2A1.32,1.32,0,0,0,307.44,172.42Z" style="opacity: 0.1; transform-origin: 308.96px 172.73px 0px;" class="animable"></path></g><g id="eloeul1e95r8"><path d="M307.31,178a2,2,0,0,0,1.47,2,1.31,1.31,0,0,0,1.56-1.37,2,2,0,0,0-1.48-2A1.3,1.3,0,0,0,307.31,178Z" style="opacity: 0.1; transform-origin: 308.825px 178.315px 0px;" class="animable"></path></g><g id="elyefz1683sjp"><path d="M307.17,183.52a2,2,0,0,0,1.47,2,1.31,1.31,0,0,0,1.56-1.37,2,2,0,0,0-1.48-2A1.29,1.29,0,0,0,307.17,183.52Z" style="opacity: 0.1; transform-origin: 308.684px 183.834px 0px;" class="animable"></path></g><path d="M317.33,95.94c1.12.33,6.21.56,8.81,5.64,2.47,4.8,1.47,18,1.69,21s3.88,4,4.23,7.43c.3,3-1.94,3.68-2.49,5.73-.42,1.59.81,4.28-1.05,6.44-1.69,2-4,1.12-5.51,1.57s-3,3.61-5.74,4.08-4.73-2.32-6.14-2.53-3.75,3.82-8.26,2.71-5.21-5.19-7-6.26-6.71-.51-8.5-3.22-1.65-5.91-2.43-7.23-2.86-1.46-3.64-4.33,2-4.18,2.72-6.45c.5-1.59-.7-3.31.71-5.62,1.94-3.18,6-1.78,8.14-5,1.69-2.54,6.18-14,13.86-15.83C312.05,92.83,317.33,95.94,317.33,95.94Z" style="fill: rgb(38, 50, 56); transform-origin: 306.625px 120.991px 0px;" id="el9q304k2tybo" class="animable"></path><path d="M327.8,121.88a4.25,4.25,0,0,0,1,1.73l1.29,1.52a12.65,12.65,0,0,1,2.18,3.21,4,4,0,0,1-.12,3.54,5.79,5.79,0,0,1-1.21,1.43,7.35,7.35,0,0,0-1.41,1.55,3.46,3.46,0,0,0-.16,2.18c.11.67.25,1.31.33,2a4.75,4.75,0,0,1-.69,3.57,2.68,2.68,0,0,1-1.45,1,5,5,0,0,1-1.89.11c-.65-.06-1.3-.19-2-.28a3.3,3.3,0,0,0-2,.12,3.62,3.62,0,0,1,1.93.07c.65.15,1.29.34,1.95.45a5.29,5.29,0,0,0,2.06,0,3.27,3.27,0,0,0,1.79-1.14,5.1,5.1,0,0,0,.92-4c-.07-.68-.21-1.33-.3-2a2.76,2.76,0,0,1,.11-1.71c.56-1,1.89-1.72,2.55-3a4.43,4.43,0,0,0,0-4.11,12.78,12.78,0,0,0-2.44-3.22l-1.41-1.4A4.68,4.68,0,0,1,327.8,121.88Z" style="fill: rgb(38, 50, 56); transform-origin: 327.428px 133.031px 0px;" id="el4uqex9tiw8l" class="animable"></path><path d="M299,99.71a59.86,59.86,0,0,0-4,5.88c-.66,1-1.29,2-2,2.9a8.54,8.54,0,0,1-1.16,1.23,1.13,1.13,0,0,1-.31.21,1.27,1.27,0,0,1-.35.16c-.27.09-.55.16-.83.23a33.37,33.37,0,0,0-3.46,1,6.14,6.14,0,0,0-3,2.16,3.82,3.82,0,0,0-.66,1.78,5,5,0,0,0,.26,1.83,7.77,7.77,0,0,1,.57,3.46,7.36,7.36,0,0,0-.21-3.55,4.65,4.65,0,0,1-.14-1.69,3.28,3.28,0,0,1,.66-1.49A5.91,5.91,0,0,1,287.1,112c1.09-.39,2.24-.6,3.41-.89.29-.08.59-.17.88-.27a2.56,2.56,0,0,0,.87-.51,8.42,8.42,0,0,0,1.25-1.37,30.48,30.48,0,0,0,2-3l1.74-3.11A32.41,32.41,0,0,1,299,99.71Z" style="fill: rgb(38, 50, 56); transform-origin: 291.113px 110.13px 0px;" id="elvgf7p175g8" class="animable"></path><path d="M284,130.34a6.21,6.21,0,0,1,.37,2.47c.05.85.09,1.7.18,2.56a12.71,12.71,0,0,0,.49,2.56,5.59,5.59,0,0,0,1.34,2.34,7.07,7.07,0,0,0,5,1.43c.86,0,1.7-.08,2.54-.09a5.31,5.31,0,0,1,2.46.41,4.89,4.89,0,0,0-2.44-.78c-.86-.07-1.71-.07-2.55-.12-1.65-.09-3.39-.34-4.53-1.4a5,5,0,0,1-1.18-2,15.73,15.73,0,0,1-.6-2.41c-.15-.83-.26-1.67-.38-2.51-.07-.43-.14-.85-.24-1.27A2.5,2.5,0,0,0,284,130.34Z" style="fill: rgb(38, 50, 56); transform-origin: 290.19px 136.18px 0px;" id="el6qk11hrd4qq" class="animable"></path><path d="M298.06,144.6c.08,1.28,4.58,10.28,10.25,11,1.84.23,3.53-9.8,3.53-9.8l.29-.71,4.11-10-10.83-9.91-1.58-1.34s-.95,2.8-2.09,6.3l-.16.5c-.07.19-.14.38-.19.56-.18.52-.36,1.06-.52,1.59s-.26.8-.38,1.23l-.38,1.28A70.19,70.19,0,0,0,298.06,144.6Z" style="fill: rgb(247, 169, 160); transform-origin: 307.15px 139.722px 0px;" id="elaxm5aluedhd" class="animable"></path><path d="M316.24,135.1l-3.94,9.58a23.08,23.08,0,0,1-10.88-13.54l.32-1c1.15-3.49,2.09-6.29,2.09-6.29l1.58,1.32Z" style="fill: rgb(38, 50, 56); transform-origin: 308.83px 134.265px 0px;" id="elo6tu9hbubtq" class="animable"></path><path d="M332.31,120.86c-1.17,18.88-12.61,20.31-16.68,20-3.69-.23-16.25-1.49-17-20.39S307,96.2,315.43,96.28,333.48,102,332.31,120.86Z" style="fill: rgb(247, 169, 160); transform-origin: 315.497px 118.587px 0px;" id="elo9dq9uuceio" class="animable"></path><path d="M299.32,120c3,.66,4.62-5.67,4.62-5.67s6.23.87,9.52-7.8a13.9,13.9,0,0,1-3.78,7s11.15.35,17-8.21c0,0-2.49,4.43-4.45,5.86,0,0,4.78-.65,7.54-4.08,0,0,1.2,5.57,2.48,7.24,0,0,2.19-19.29-15.9-19.69,0,0-11.25-.8-16.47,7.48S299.32,120,299.32,120Z" style="fill: rgb(38, 50, 56); transform-origin: 314.869px 107.339px 0px;" id="el91wwb4qpt4t" class="animable"></path><path d="M301.51,122.15s-3.21-6.44-6.08-5.38-1.06,10,1.87,11.6a3.21,3.21,0,0,0,4.5-1.07Z" style="fill: rgb(247, 169, 160); transform-origin: 297.892px 122.766px 0px;" id="ely5m3qlg73v" class="animable"></path><path d="M296,119.31a0,0,0,0,0,0,.08c2,1.21,2.9,3.4,3.39,5.62a1.77,1.77,0,0,0-2.54-.87.07.07,0,0,0,0,.13,2,2,0,0,1,2,1,9.61,9.61,0,0,1,.76,1.88c.08.21.44.16.4-.07V127C300.53,124.25,299,120,296,119.31Z" style="fill: rgb(38, 50, 56); transform-origin: 298.055px 123.297px 0px;" id="el9306n4yw3k" class="animable"></path><path d="M299.58,127.84a.94.94,0,0,1-1.06.79.93.93,0,0,1-.79-1,.93.93,0,1,1,1.85.26Z" style="fill: rgb(255, 255, 255); transform-origin: 298.658px 127.733px 0px;" id="elx7wql089hv" class="animable"></path><path d="M329.09,116.55a10.28,10.28,0,0,1-1.22-.41,2.06,2.06,0,0,1-1.17-.64.67.67,0,0,1,.09-.81,1.65,1.65,0,0,1,1.65-.2,2.36,2.36,0,0,1,1.41,1A.71.71,0,0,1,329.09,116.55Z" style="fill: rgb(38, 50, 56); transform-origin: 328.278px 115.461px 0px;" id="elf6ur59di94s" class="animable"></path><path d="M316.82,116.2c.43-.09.81-.25,1.23-.38a2.09,2.09,0,0,0,1.18-.62.66.66,0,0,0-.08-.81,1.66,1.66,0,0,0-1.64-.24,2.4,2.4,0,0,0-1.44,1A.71.71,0,0,0,316.82,116.2Z" style="fill: rgb(38, 50, 56); transform-origin: 317.655px 115.123px 0px;" id="elxl0qvfv6uwn" class="animable"></path><path d="M319,120.22s-.11,0-.11.1c-.07,1.27-.36,2.7-1.54,3,0,0,0,.08,0,.08C318.78,123.34,319.15,121.43,319,120.22Z" style="fill: rgb(38, 50, 56); transform-origin: 318.191px 121.81px 0px;" id="eljqfxnqcuc4r" class="animable"></path><path d="M318,118.8c-2-.33-2.54,3.73-.67,4S319.7,119.08,318,118.8Z" style="fill: rgb(38, 50, 56); transform-origin: 317.609px 120.797px 0px;" id="elfxattklkh3" class="animable"></path><path d="M317.18,118.91c-.38.19-.78.55-1.21.54s-.82-.49-1.09-.94c0-.05-.07,0-.08,0a1.49,1.49,0,0,0,.91,1.83c.74.2,1.38-.41,1.67-1.17C317.44,119.07,317.34,118.84,317.18,118.91Z" style="fill: rgb(38, 50, 56); transform-origin: 316.067px 119.433px 0px;" id="el324q118udj5" class="animable"></path><path d="M326.22,120.63s.09.07.08.12c-.21,1.25-.24,2.72.84,3.29,0,0,0,.08,0,.07C325.76,123.73,325.82,121.78,326.22,120.63Z" style="fill: rgb(38, 50, 56); transform-origin: 326.556px 122.37px 0px;" id="ell0mvymugy" class="animable"></path><path d="M327.51,119.47c2.05.12,1.66,4.19-.23,4.08S325.8,119.37,327.51,119.47Z" style="fill: rgb(38, 50, 56); transform-origin: 327.458px 121.51px 0px;" id="elqgyx4l0iaq" class="animable"></path><path d="M328.34,119.81c.3.25.58.67,1,.74s.82-.34,1.14-.74c0,0,.06,0,.06,0-.05.78-.39,1.57-1.15,1.65s-1.13-.65-1.24-1.44C328.09,119.92,328.22,119.72,328.34,119.81Z" style="fill: rgb(38, 50, 56); transform-origin: 329.337px 120.627px 0px;" id="elsj8mv1puunm" class="animable"></path><path d="M317.88,130.49c.25.35.48.8.93.92a3.43,3.43,0,0,0,1.39-.08c.05,0,.08,0,.05.07a1.73,1.73,0,0,1-1.71.4,1.35,1.35,0,0,1-.79-1.27A.07.07,0,0,1,317.88,130.49Z" style="fill: rgb(38, 50, 56); transform-origin: 319.006px 131.167px 0px;" id="elpxxzcehf9sf" class="animable"></path><path d="M323.83,126.3s.05,1.91-.05,2.8c0,.08-.23.1-.54.08h0a4.26,4.26,0,0,1-3.92-2.05c-.05-.09.08-.17.15-.11a6.34,6.34,0,0,0,3.72,1.55c.09-.24-.18-3.27,0-3.26a7.33,7.33,0,0,1,2,.69c0-4-.58-7.94-.5-11.91a.12.12,0,0,1,.24,0,64.29,64.29,0,0,1,1.09,12.8C325.92,127.37,324.17,126.5,323.83,126.3Z" style="fill: rgb(38, 50, 56); transform-origin: 322.668px 121.58px 0px;" id="elw78dy3i8u6b" class="animable"></path><path d="M322.88,129a4.92,4.92,0,0,1-2.13,1.31,2.35,2.35,0,0,1-1.36-.06c-.94-.36-.87-1.26-.61-2a5.87,5.87,0,0,1,.56-1.12A6.45,6.45,0,0,0,322.88,129Z" style="fill: rgb(38, 50, 56); transform-origin: 320.745px 128.756px 0px;" id="el1t4epuprdhi" class="animable"></path><path d="M320.75,130.31a2.35,2.35,0,0,1-1.36-.06c-.94-.36-.87-1.26-.61-2A2.31,2.31,0,0,1,320.75,130.31Z" style="fill: rgb(255, 152, 185); transform-origin: 319.68px 129.316px 0px;" id="elv02ten5bph" class="animable"></path><path d="M290,143.53a9.37,9.37,0,0,0,1.39,4.79c2.83,4.67,10.43,8.46,18,7.54,4.81-.59,7.78-2.53,9.28-5A35.3,35.3,0,0,1,290,143.53Z" style="fill: rgb(69, 90, 100); transform-origin: 304.335px 149.764px 0px;" id="elge1zannu86" class="animable"></path><path d="M283.49,137.28c8.58,14.65,33.54,21.13,49.26,7.91,11.1-9.36,16-28.65,7.64-44.7C328.25,77.28,303.71,79.67,290,91,275.59,102.94,277,126.16,283.49,137.28Zm16.74-37.09c11.07-8.15,30.94-8.64,40.6,7.87A24.72,24.72,0,0,1,334.44,140c-12.74,9.55-32.81,5.06-39.66-5.37C289.59,126.72,288.52,108.81,300.23,100.19Z" style="fill: rgb(0, 255, 136); transform-origin: 311.693px 117.507px 0px;" id="elm6dstc4erxt" class="animable"></path><g id="el06ab0w2lg52l"><path d="M294.78,134.62c6.85,10.43,26.92,14.92,39.66,5.37a24.72,24.72,0,0,0,6.39-31.93c-9.66-16.51-29.53-16-40.6-7.87C288.52,108.81,289.59,126.72,294.78,134.62Z" style="fill: rgb(69, 90, 100); opacity: 0.1; transform-origin: 317.588px 119.957px 0px;" class="animable"></path></g><g id="elf0e54gvhzn"><path d="M294.78,134.62c6.85,10.43,26.92,14.92,39.66,5.37a24.72,24.72,0,0,0,6.39-31.93c-9.66-16.51-29.53-16-40.6-7.87C288.52,108.81,289.59,126.72,294.78,134.62Z" style="fill: rgb(69, 90, 100); opacity: 0.1; transform-origin: 317.588px 119.957px 0px;" class="animable"></path></g><g id="el9lw0m9s99iu"><g style="opacity: 0.2; transform-origin: 317.602px 119.935px 0px;" class="animable"><path d="M318.59,94.69a183.52,183.52,0,0,1,24.83,31.48,24,24,0,0,0,.31-10.28A187.38,187.38,0,0,0,328.68,97,27.12,27.12,0,0,0,318.59,94.69Z" style="fill: rgb(255, 255, 255); transform-origin: 331.367px 110.43px 0px;" id="elw9hzzrwmldh" class="animable"></path><path d="M291.4,125a24.41,24.41,0,0,0,3.38,9.64,22.26,22.26,0,0,0,9,7.49A147.41,147.41,0,0,0,291.4,125Z" style="fill: rgb(255, 255, 255); transform-origin: 297.59px 133.565px 0px;" id="elg19zxwujye8" class="animable"></path><path d="M313.07,95a178.61,178.61,0,0,1,28.47,36.34c.19-.37.36-.74.52-1.12a180.64,180.64,0,0,0-27.77-35.38Z" style="fill: rgb(255, 255, 255); transform-origin: 327.565px 113.09px 0px;" id="eliw58e3hcfv" class="animable"></path><path d="M291.93,113.05a156.61,156.61,0,0,1,23.9,32.13c.38,0,.76,0,1.15,0A157.71,157.71,0,0,0,292.2,112C292.1,112.36,292,112.7,291.93,113.05Z" style="fill: rgb(255, 255, 255); transform-origin: 304.455px 128.59px 0px;" id="eleuybtb5dh7q" class="animable"></path><path d="M291.06,120.09c0,.48,0,.94,0,1.41a152.6,152.6,0,0,1,16,21.95c.45.16.9.31,1.36.44A152.12,152.12,0,0,0,291.06,120.09Z" style="fill: rgb(255, 255, 255); transform-origin: 299.74px 131.99px 0px;" id="elwlj6oequ18" class="animable"></path><path d="M295.7,104.75a163.83,163.83,0,0,1,30,39.46,25.62,25.62,0,0,0,3.39-1.17,166.67,166.67,0,0,0-31.22-40.81A22.3,22.3,0,0,0,295.7,104.75Z" style="fill: rgb(255, 255, 255); transform-origin: 312.395px 123.22px 0px;" id="elb9tmqtr54g9" class="animable"></path></g></g><path d="M274.59,124.59c-1.64-4-1.67-12.28,2.51-16.22,4-3.72,10.79-4.09,13.81,4.35,2.08,5.83.43,12.54-2.79,15.63C283.56,132.72,276.75,129.94,274.59,124.59Z" style="fill: rgb(0, 255, 136); transform-origin: 282.697px 118.184px 0px;" id="eljxq568x3qqc" class="animable"></path><g id="elnarf3lb0xs"><path d="M274.59,124.59c-1.64-4-1.67-12.28,2.51-16.22,4-3.72,10.79-4.09,13.81,4.35,2.08,5.83.43,12.54-2.79,15.63C283.56,132.72,276.75,129.94,274.59,124.59Z" style="opacity: 0.1; transform-origin: 282.697px 118.184px 0px;" class="animable"></path></g><path d="M273.33,123.12c-1.26-3.12-1.28-9.44,1.93-12.47,3-2.86,8.29-3.14,10.61,3.34,1.6,4.48.33,9.64-2.15,12C280.23,129.36,275,127.22,273.33,123.12Z" style="fill: rgb(0, 255, 136); transform-origin: 279.56px 118.189px 0px;" id="eldu0453gy2z" class="animable"></path><path d="M281.36,157.88c4.18,24.86,24,57,30.6,64.24,10.05,11.07,56.18-.8,65.58-2.6,4-.76-8.35-35.75-12.65-35-3.75.64-39,11-40.05,9.76-.85-1-17.89-24-30.11-39.15C284.19,142.06,280.26,151.3,281.36,157.88Z" style="fill: rgb(247, 169, 160); transform-origin: 329.754px 187.653px 0px;" id="elgfrappz1hdb" class="animable"></path><path d="M356.59,186.63l6.45-1.71a21.93,21.93,0,0,0,5.85-2.7c7.23-4.17,27.51-9.69,45.82,5,7,5.61,6.14,13-2.18,8.45-5.87-3.2-9.66-5.92-11.86-6.43,0,0,4,9.42.86,14.46a109.86,109.86,0,0,1-9.09,12.59,24.14,24.14,0,0,1-2.51-1.49,12.45,12.45,0,0,1-12.39,4.75l-10.39,2.22Z" style="fill: rgb(69, 90, 100); transform-origin: 388.006px 199.708px 0px;" id="el7r9ov3zk9lq" class="animable"></path><path d="M376.42,179.35c4.29.84,13.36,2.79,20.22,7,7.62,4.63,21.06,15.62,17.58,21.21-2.55,4.1-8.05.35-8.05.35s4.59,5.71,1.48,8.91c-2.84,2.92-6.92-.23-6.92-.23s2.19,3.94-1.08,6.22c-3.94,2.75-7.89-6-14.28-6.64C383.93,216,376.42,179.35,376.42,179.35Z" style="fill: rgb(69, 90, 100); transform-origin: 395.602px 201.347px 0px;" id="el55hd4ix1f1c" class="animable"></path><path d="M390.4,193.55c3.91,1.46,11.93,7,15.78,14.15.08.16,0,.31-.1.18a88.05,88.05,0,0,0-15.72-14.26S390.36,193.54,390.4,193.55Z" style="fill: rgb(38, 50, 56); transform-origin: 398.286px 200.739px 0px;" id="el72vrs4mqwft" class="animable"></path><path d="M386,201.38c3.24,1.61,11.25,7.74,14.9,15.06.08.17,0,.32-.11.18a93.59,93.59,0,0,0-14.84-15.17S385.9,201.36,386,201.38Z" style="fill: rgb(38, 50, 56); transform-origin: 393.435px 209.026px 0px;" id="el1kdib0b0fjc" class="animable"></path><path d="M356.59,186.63l10.56,35.11s-2.11,4-11.56,5.82-37,2.31-43.35-3.51-23.92-36-30.05-58.33,6.73-20.24,13.47-10.57,29.21,37.72,29.88,38,16.43-5.74,22.14-6.9S356.59,186.63,356.59,186.63Z" style="fill: rgb(0, 255, 136); transform-origin: 323.864px 188.503px 0px;" id="elry3gr3fbhp" class="animable"></path><path d="M321.63,188.56c-1.58-1.61-3.06-3.29-4.53-5s-2.89-3.43-4.3-5.17-2.78-3.51-4.11-5.33l-2-2.72c-.64-.93-1.3-1.84-1.9-2.79.79.8,1.53,1.64,2.3,2.46l2.22,2.53c1.48,1.69,2.89,3.43,4.3,5.17s2.79,3.52,4.11,5.34S320.4,186.68,321.63,188.56Z" style="fill: rgb(38, 50, 56); transform-origin: 313.21px 178.055px 0px;" id="el8m1e3zp4z5k" class="animable"></path><path d="M309,172.73a12.24,12.24,0,0,1-1.09-2.13,23.27,23.27,0,0,1-.77-2.27,4.68,4.68,0,0,1,.74,1,9,9,0,0,1,.53,1.08A8.13,8.13,0,0,1,309,172.73Z" style="fill: rgb(38, 50, 56); transform-origin: 308.07px 170.53px 0px;" id="elwkuh6z2gtxi" class="animable"></path><path d="M309.47,220.9c-1.36-1.62-2.61-3.34-3.87-5.05s-2.41-3.5-3.57-5.28c-2.31-3.56-4.43-7.24-6.46-11s-3.86-7.57-5.52-11.49a120.25,120.25,0,0,1-4.41-11.94c.88,1.94,1.62,3.92,2.53,5.83s1.71,3.88,2.64,5.77l2.76,5.71c1,1.88,1.91,3.77,2.94,5.61,1.94,3.76,4.07,7.41,6.22,11S307.13,217.37,309.47,220.9Z" style="fill: rgb(38, 50, 56); transform-origin: 297.555px 198.52px 0px;" id="el9fogcmy4p0a" class="animable"></path><path d="M288.35,183.18a11.13,11.13,0,0,1-1.82-1.74,10.6,10.6,0,0,1-1.4-2.09,10.67,10.67,0,0,1,1.81,1.74A10.08,10.08,0,0,1,288.35,183.18Z" style="fill: rgb(38, 50, 56); transform-origin: 286.74px 181.265px 0px;" id="elbfmbg0bfh4s" class="animable"></path><g id="elwt37l5jjbrn"><path d="M351.45,190.5c1.42,3.83,2.64,7.75,3.83,11.67s2.36,7.76,3.51,11.64c.66,2.23,1.32,4.46,1.9,6.7,0,.15-.09.18-.14,0-1.39-3.85-2.59-7.78-3.84-11.67s-2.44-7.74-3.61-11.62c-.67-2.23-1.3-4.45-1.86-6.71C351.18,190.34,351.37,190.29,351.45,190.5Z" style="opacity: 0.1; transform-origin: 355.959px 205.498px 0px;" class="animable"></path></g></g><g id="freepik--Stars--inject-106" style="transform-origin: 249.717px 244.82px 0px;" class="animable"><polygon points="381.88 337.25 387.39 338.27 388.62 344.08 389.85 338.27 395.36 337.25 389.87 335.91 388.62 330.43 387.36 335.91 381.88 337.25" style="fill: rgb(199, 199, 199); transform-origin: 388.62px 337.255px 0px;" id="ely1ggq8f205" class="animable"></polygon><polygon points="114.28 321.65 119.78 322.67 121.02 328.47 122.25 322.67 127.75 321.64 122.27 320.3 121.02 314.82 119.76 320.3 114.28 321.65" style="fill: rgb(199, 199, 199); transform-origin: 121.015px 321.645px 0px;" id="el94tdzxbagu" class="animable"></polygon><polygon points="325.61 243.82 331.12 244.84 332.35 250.65 333.58 244.84 339.09 243.82 333.61 242.48 332.35 237 331.1 242.48 325.61 243.82" style="fill: rgb(199, 199, 199); transform-origin: 332.35px 243.825px 0px;" id="elm4kp4zcgmxm" class="animable"></polygon><polygon points="434.24 303.07 437.32 303.64 438.01 306.88 438.7 303.64 441.77 303.07 438.71 302.32 438.01 299.25 437.31 302.32 434.24 303.07" style="fill: rgb(199, 199, 199); transform-origin: 438.005px 303.065px 0px;" id="elnen1yn2hskr" class="animable"></polygon><polygon points="200.6 426.57 203.68 427.14 204.36 430.38 205.05 427.14 208.13 426.57 205.06 425.82 204.36 422.75 203.66 425.82 200.6 426.57" style="fill: rgb(199, 199, 199); transform-origin: 204.365px 426.565px 0px;" id="el8ab9m9zckjo" class="animable"></polygon><polygon points="426.71 156.97 429.79 157.54 430.48 160.79 431.16 157.54 434.24 156.97 431.18 156.22 430.48 153.16 429.77 156.22 426.71 156.97" style="fill: rgb(199, 199, 199); transform-origin: 430.475px 156.975px 0px;" id="eltwdajsccv2g" class="animable"></polygon><polygon points="63.52 226.78 66.6 227.35 67.29 230.6 67.98 227.35 71.06 226.78 67.99 226.03 67.29 222.97 66.59 226.03 63.52 226.78" style="fill: rgb(199, 199, 199); transform-origin: 67.29px 226.785px 0px;" id="elxqjeiytgnvj" class="animable"></polygon><polygon points="80.04 391.98 83.12 392.55 83.81 395.79 84.5 392.55 87.57 391.98 84.51 391.23 83.81 388.16 83.11 391.23 80.04 391.98" style="fill: rgb(199, 199, 199); transform-origin: 83.805px 391.975px 0px;" id="el1i3zew62lid" class="animable"></polygon><polygon points="414.83 239.19 417.91 239.75 418.6 243 419.28 239.75 422.36 239.18 419.3 238.44 418.6 235.37 417.89 238.44 414.83 239.19" style="fill: rgb(199, 199, 199); transform-origin: 418.595px 239.185px 0px;" id="el3ggzbm0we3k" class="animable"></polygon><polygon points="172.92 83.46 176 84.03 176.69 87.27 177.38 84.03 180.46 83.45 177.39 82.7 176.69 79.64 175.99 82.7 172.92 83.46" style="fill: rgb(199, 199, 199); transform-origin: 176.69px 83.455px 0px;" id="elnabazhy6d3k" class="animable"></polygon><polygon points="293.45 332.29 296.53 332.86 297.22 336.1 297.91 332.86 300.99 332.29 297.92 331.54 297.22 328.47 296.52 331.54 293.45 332.29" style="fill: rgb(199, 199, 199); transform-origin: 297.22px 332.285px 0px;" id="elx7hq1uuf6w8" class="animable"></polygon><path d="M193.31,433.59a.89.89,0,0,1,0,1.78A.89.89,0,0,1,193.31,433.59Z" style="fill: rgb(199, 199, 199); transform-origin: 193.31px 434.48px 0px;" id="el77q4dgb5jmp" class="animable"></path><path d="M352.52,266.2a.9.9,0,0,1,0,1.79A.9.9,0,0,1,352.52,266.2Z" style="fill: rgb(199, 199, 199); transform-origin: 352.52px 267.095px 0px;" id="elkkp7a183l0r" class="animable"></path><path d="M144,426.89a.9.9,0,0,1,0,1.79A.9.9,0,0,1,144,426.89Z" style="fill: rgb(199, 199, 199); transform-origin: 144px 427.785px 0px;" id="elr3olj2feash" class="animable"></path><path d="M395,277.89a.9.9,0,0,1,0,1.79A.9.9,0,0,1,395,277.89Z" style="fill: rgb(199, 199, 199); transform-origin: 395px 278.785px 0px;" id="elbcooq4f1xer" class="animable"></path><path d="M215.67,417.54a.63.63,0,0,1,0,1.26A.63.63,0,0,1,215.67,417.54Z" style="fill: rgb(199, 199, 199); transform-origin: 215.67px 418.17px 0px;" id="elclkxrdkarww" class="animable"></path><path d="M89.59,89.71a.63.63,0,0,1,0,1.26A.63.63,0,0,1,89.59,89.71Z" style="fill: rgb(199, 199, 199); transform-origin: 89.59px 90.34px 0px;" id="elpwjicx20nx" class="animable"></path><path d="M333.09,292.64a.63.63,0,0,1,0,1.26A.63.63,0,0,1,333.09,292.64Z" style="fill: rgb(199, 199, 199); transform-origin: 333.09px 293.27px 0px;" id="el2nt9w3ra7gu" class="animable"></path><path d="M311.69,281.16a1.72,1.72,0,0,1,0,3.43A1.72,1.72,0,0,1,311.69,281.16Z" style="fill: rgb(199, 199, 199); transform-origin: 311.69px 282.875px 0px;" id="elj1b9jpq4aj" class="animable"></path><polygon points="186.4 147.26 191.91 148.28 193.14 154.08 194.37 148.28 199.88 147.25 194.39 145.91 193.14 140.43 191.88 145.91 186.4 147.26" style="fill: rgb(199, 199, 199); transform-origin: 193.14px 147.255px 0px;" id="el9l2nutuxkzr" class="animable"></polygon><polygon points="245.11 58.08 248.19 58.65 248.88 61.9 249.57 58.65 252.65 58.08 249.58 57.33 248.88 54.27 248.18 57.33 245.11 58.08" style="fill: rgb(199, 199, 199); transform-origin: 248.88px 58.085px 0px;" id="elpmax3e3rtv" class="animable"></polygon><path d="M58.47,141.39a.9.9,0,0,1,0,1.79A.9.9,0,0,1,58.47,141.39Z" style="fill: rgb(199, 199, 199); transform-origin: 58.47px 142.285px 0px;" id="elpeg1ieu8k7k" class="animable"></path><path d="M72.49,378.09a.89.89,0,0,1,0,1.78A.89.89,0,0,1,72.49,378.09Z" style="fill: rgb(199, 199, 199); transform-origin: 72.49px 378.98px 0px;" id="eloue5g2du1h" class="animable"></path><path d="M94,216.21A.89.89,0,0,1,94,218,.89.89,0,0,1,94,216.21Z" style="fill: rgb(199, 199, 199); transform-origin: 94px 217.105px 0px;" id="elahi8kye0ur" class="animable"></path><path d="M129.34,335.54a.63.63,0,0,1,0,1.26A.63.63,0,0,1,129.34,335.54Z" style="fill: rgb(199, 199, 199); transform-origin: 129.34px 336.17px 0px;" id="elo0vrvssqrwl" class="animable"></path><path d="M262.52,416.47a.63.63,0,0,1,0,1.26A.63.63,0,0,1,262.52,416.47Z" style="fill: rgb(199, 199, 199); transform-origin: 262.52px 417.1px 0px;" id="el3sds0pksff3" class="animable"></path><path d="M356.29,127.62a.63.63,0,0,1,0,1.26A.63.63,0,0,1,356.29,127.62Z" style="fill: rgb(199, 199, 199); transform-origin: 356.29px 128.25px 0px;" id="elruqyrpwmtr" class="animable"></path><path d="M242.23,89a.63.63,0,0,1,0,1.26A.63.63,0,0,1,242.23,89Z" style="fill: rgb(199, 199, 199); transform-origin: 242.23px 89.63px 0px;" id="eltn0pm51lsc" class="animable"></path><path d="M204.37,313.11a1.71,1.71,0,0,1,0,3.42A1.71,1.71,0,0,1,204.37,313.11Z" style="fill: rgb(199, 199, 199); transform-origin: 204.37px 314.82px 0px;" id="ely80idcg81vl" class="animable"></path><path d="M429.72,183.84a1.71,1.71,0,0,1,0,3.42A1.71,1.71,0,0,1,429.72,183.84Z" style="fill: rgb(199, 199, 199); transform-origin: 429.722px 185.55px 0px;" id="elrzkmotr1egm" class="animable"></path><path d="M79.6,333.83a1.71,1.71,0,0,1,0,3.42A1.71,1.71,0,0,1,79.6,333.83Z" style="fill: rgb(199, 199, 199); transform-origin: 79.6px 335.54px 0px;" id="elbssovou85g" class="animable"></path><polygon points="184 174.82 187.08 175.39 187.77 178.64 188.45 175.39 191.53 174.82 188.47 174.07 187.77 171.01 187.06 174.07 184 174.82" style="fill: rgb(199, 199, 199); transform-origin: 187.765px 174.825px 0px;" id="el0keptopsh3t" class="animable"></polygon><polygon points="288.73 423.25 291.81 423.82 292.5 427.07 293.18 423.82 296.26 423.25 293.2 422.5 292.5 419.44 291.8 422.5 288.73 423.25" style="fill: rgb(199, 199, 199); transform-origin: 292.495px 423.255px 0px;" id="elz1iaiohykoh" class="animable"></polygon><path d="M302.37,383.27a.89.89,0,0,1,0,1.78A.89.89,0,0,1,302.37,383.27Z" style="fill: rgb(199, 199, 199); transform-origin: 302.37px 384.16px 0px;" id="elwvluk3olsf" class="animable"></path><path d="M337.15,359.53a.89.89,0,0,1,0,1.78A.89.89,0,0,1,337.15,359.53Z" style="fill: rgb(199, 199, 199); transform-origin: 337.15px 360.42px 0px;" id="el52q652vd34j" class="animable"></path><polygon points="227.09 400.52 230.17 401.09 230.86 404.33 231.55 401.09 234.63 400.51 231.56 399.77 230.86 396.7 230.16 399.77 227.09 400.52" style="fill: rgb(199, 199, 199); transform-origin: 230.86px 400.515px 0px;" id="elgldztrutslc" class="animable"></polygon><path d="M353.83,113.07a.9.9,0,0,1,0,1.79A.9.9,0,0,1,353.83,113.07Z" style="fill: rgb(199, 199, 199); transform-origin: 353.83px 113.965px 0px;" id="el141pz6comax" class="animable"></path><path d="M375.3,362.34a.64.64,0,0,1,0,1.27A.64.64,0,0,1,375.3,362.34Z" style="fill: rgb(199, 199, 199); transform-origin: 375.3px 362.975px 0px;" id="ellqty42o9uma" class="animable"></path><polygon points="106.65 255 109.73 255.57 110.42 258.82 111.1 255.57 114.18 255 111.12 254.25 110.42 251.19 109.72 254.25 106.65 255" style="fill: rgb(199, 199, 199); transform-origin: 110.415px 255.005px 0px;" id="elmsi50or2g6" class="animable"></polygon><path d="M71.06,304.12a.89.89,0,0,1,0,1.78A.89.89,0,0,1,71.06,304.12Z" style="fill: rgb(199, 199, 199); transform-origin: 71.0595px 305.01px 0px;" id="el5o93lhn9bkf" class="animable"></path><path d="M194.18,238.39a.89.89,0,0,1,0,1.78A.89.89,0,0,1,194.18,238.39Z" style="fill: rgb(199, 199, 199); transform-origin: 194.18px 239.28px 0px;" id="eldxd3wjg879d" class="animable"></path><path d="M89.59,148.22a.63.63,0,0,1,0,1.26A.63.63,0,0,1,89.59,148.22Z" style="fill: rgb(199, 199, 199); transform-origin: 89.5891px 148.85px 0px;" id="elb8jj907a4j" class="animable"></path><path d="M81.51,142.41a1.72,1.72,0,0,1,0,3.43A1.72,1.72,0,0,1,81.51,142.41Z" style="fill: rgb(199, 199, 199); transform-origin: 81.51px 144.125px 0px;" id="el5gvdzj71mda" class="animable"></path><path d="M372.9,222a1.71,1.71,0,0,1,0,3.42A1.71,1.71,0,0,1,372.9,222Z" style="fill: rgb(199, 199, 199); transform-origin: 372.902px 223.71px 0px;" id="el91dg4selhs" class="animable"></path></g><defs>     <filter id="active" height="200%">         <feMorphology in="SourceAlpha" result="DILATED" operator="dilate" radius="2"></feMorphology>                <feFlood flood-color="#32DFEC" flood-opacity="1" result="PINK"></feFlood>        <feComposite in="PINK" in2="DILATED" operator="in" result="OUTLINE"></feComposite>        <feMerge>            <feMergeNode in="OUTLINE"></feMergeNode>            <feMergeNode in="SourceGraphic"></feMergeNode>        </feMerge>    </filter>    <filter id="hover" height="200%">        <feMorphology in="SourceAlpha" result="DILATED" operator="dilate" radius="2"></feMorphology>                <feFlood flood-color="#ff0000" flood-opacity="0.5" result="PINK"></feFlood>        <feComposite in="PINK" in2="DILATED" operator="in" result="OUTLINE"></feComposite>        <feMerge>            <feMergeNode in="OUTLINE"></feMergeNode>            <feMergeNode in="SourceGraphic"></feMergeNode>        </feMerge>            <feColorMatrix type="matrix" values="0   0   0   0   0                0   1   0   0   0                0   0   0   0   0                0   0   0   1   0 "></feColorMatrix>    </filter></defs></svg>